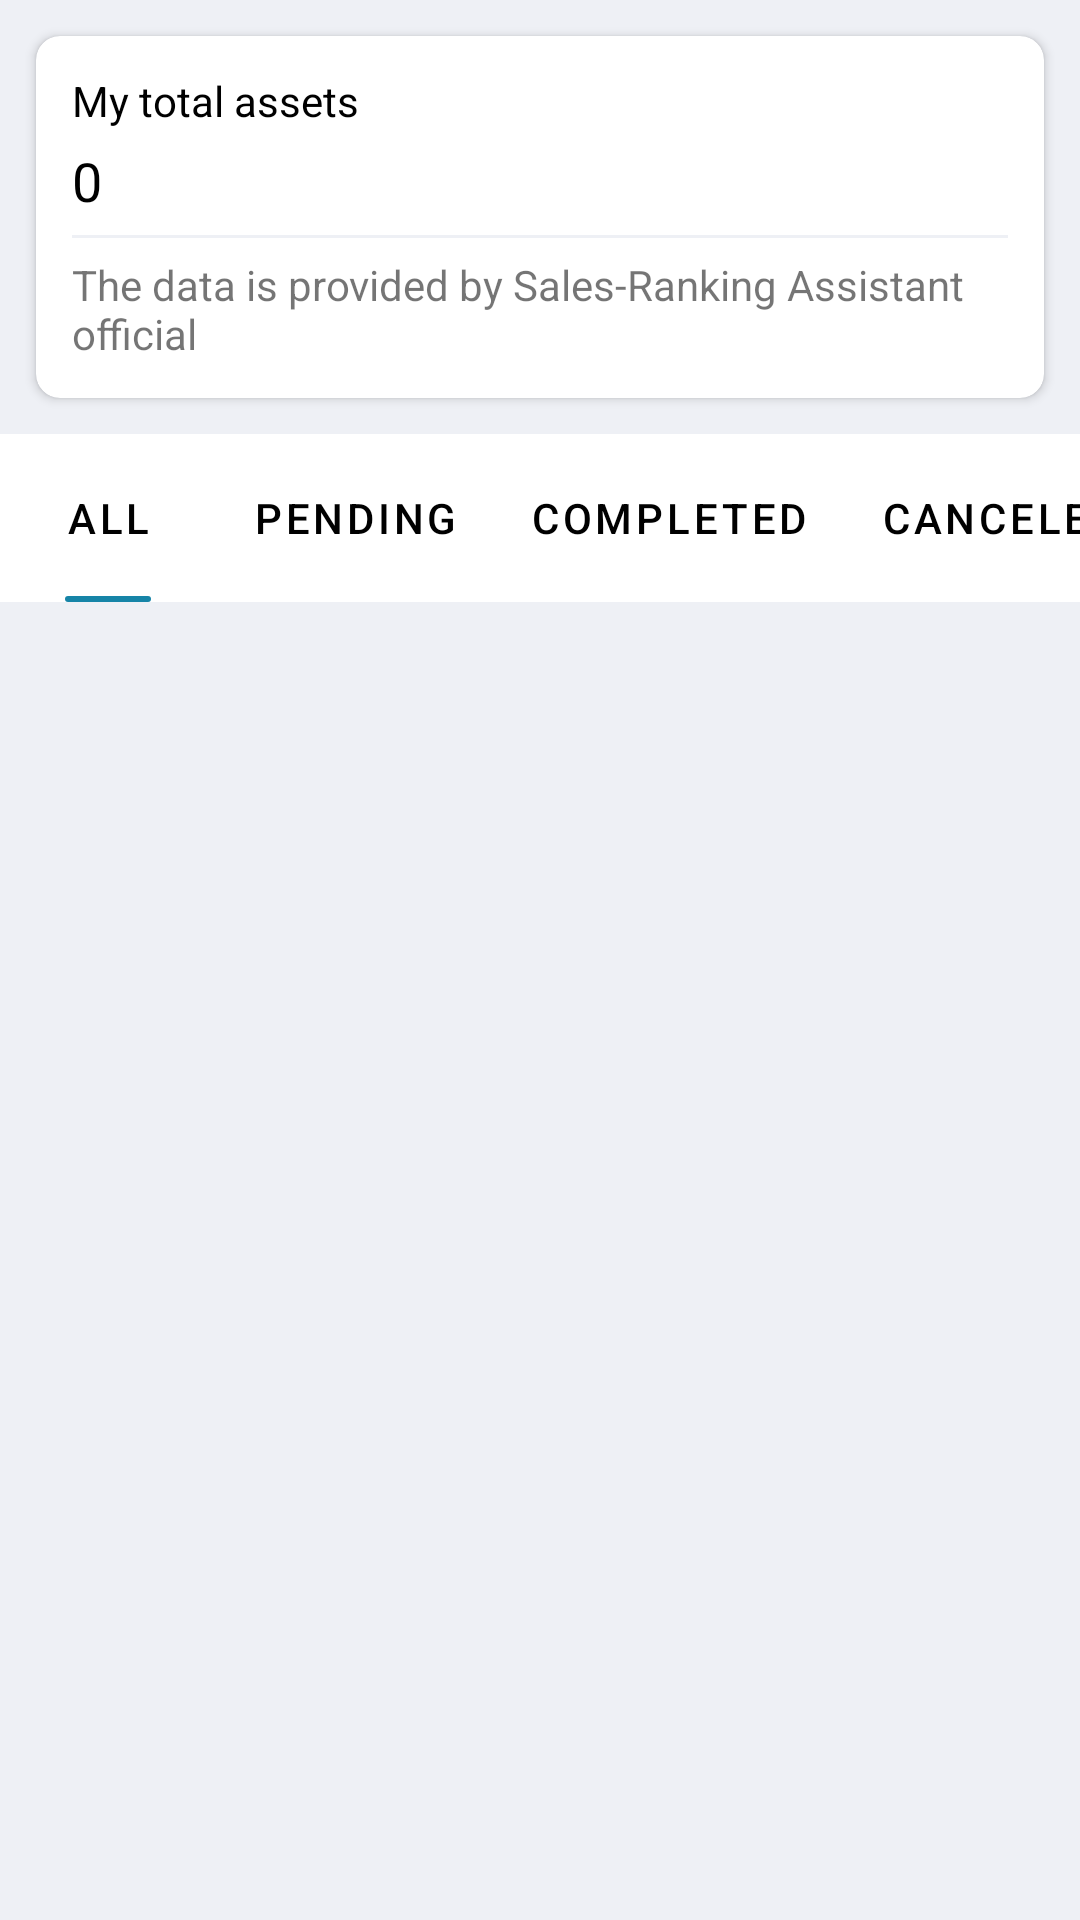

The Android layout XML behind this screen, and the referenced resources:
<!-- AndroidManifest.xml: application theme Theme.SRA -->
<!-- res/layout/fragment_history.xml -->
<?xml version="1.0" encoding="utf-8"?>
<RelativeLayout xmlns:android="http://schemas.android.com/apk/res/android"
    xmlns:tools="http://schemas.android.com/tools"
    android:layout_width="match_parent"
    android:layout_height="match_parent"
    android:background="@color/border_color"
    xmlns:app="http://schemas.android.com/apk/res-auto"
    tools:context=".fragments.HistoryFragment">

    <androidx.cardview.widget.CardView
        android:id="@+id/profileCard"
        android:layout_width="match_parent"
        android:layout_height="wrap_content"
        android:layout_marginStart="12dp"
        android:layout_marginEnd="12dp"
        android:layout_marginBottom="12dp"
        android:layout_marginTop="12dp"
        android:layout_alignParentTop="true"
        app:cardCornerRadius="8dp"
        app:cardBackgroundColor="@color/white">

        <RelativeLayout
            android:layout_width="match_parent"
            android:layout_height="match_parent"
            android:padding="12dp">

            <TextView
                android:id="@+id/totalAssets"
                android:layout_width="wrap_content"
                android:layout_height="wrap_content"
                android:text="My total assets"
                android:textColor="@color/black"
                android:textSize="14dp" />

            <TextView
                android:id="@+id/totalAssetsCount"
                android:layout_width="wrap_content"
                android:layout_height="wrap_content"
                android:layout_below="@id/totalAssets"
                android:text="0"
                android:layout_marginTop="5dp"
                android:textColor="@color/black"
                android:textSize="18dp" />

            <View
                android:id="@+id/view"
                android:layout_width="match_parent"
                android:layout_height="1dp"
                android:background="@color/border_color"
                android:layout_below="@id/totalAssetsCount"
                android:layout_marginTop="6dp" />

            <TextView
                android:layout_width="wrap_content"
                android:layout_height="wrap_content"
                android:text="The data is provided by Sales-Ranking Assistant official"
                android:layout_marginTop="6dp"
                android:layout_below="@id/view"
                android:textSize="14dp" />

        </RelativeLayout>
    </androidx.cardview.widget.CardView>

    <com.google.android.material.tabs.TabLayout
        android:id="@+id/tablayout"
        android:layout_width="match_parent"
        android:layout_height="?attr/actionBarSize"
        android:layout_below="@id/profileCard"
        app:tabTextColor="@color/black"
        app:tabIndicatorFullWidth="false"
        app:tabIndicatorHeight="2dp"
        app:tabIndicatorGravity="bottom"
        app:tabIndicator="@drawable/circle"
        app:tabSelectedTextColor="@color/black"
        app:tabMode="scrollable"
        app:tabIndicatorColor="@color/primary_color">

        <com.google.android.material.tabs.TabItem
            android:layout_width="match_parent"
            android:layout_height="match_parent"
            android:text="All" />

        <com.google.android.material.tabs.TabItem
            android:layout_width="match_parent"
            android:layout_height="match_parent"
            android:text="Pending" />

        <com.google.android.material.tabs.TabItem
            android:layout_width="match_parent"
            android:layout_height="match_parent"
            android:text="Completed" />

        <com.google.android.material.tabs.TabItem
            android:layout_width="match_parent"
            android:layout_height="match_parent"
            android:text="Canceled" />

    </com.google.android.material.tabs.TabLayout>

    <androidx.viewpager.widget.ViewPager
        android:id="@+id/viewPager"
        android:layout_width="match_parent"
        android:layout_height="match_parent"
        android:padding="10dp"
        android:layout_below="@id/tablayout"/>

</RelativeLayout>
<!-- resources referenced by this layout -->
<resources>
  <color name="black">#FF000000</color>
  <color name="border_color">#eef0f5</color>
  <color name="primary_color">#1684A7</color>
  <color name="white">#FFFFFFFF</color>
  <!-- drawable circle (drawable) -->
  <?xml version="1.0" encoding="utf-8"?>
  <shape android:shape="rectangle" xmlns:android="http://schemas.android.com/apk/res/android">
  <solid android:color="@color/border_color" />
      <corners android:radius="50dp" />
  </shape>
  <style name="Theme.SRA" parent="Theme.MaterialComponents.Light.NoActionBar">
          
          <item name="colorPrimary">@color/primary_color</item>
          <item name="colorPrimaryVariant">@color/primary_color</item>
          <item name="colorOnPrimary">@color/white</item>
          
          <item name="colorSecondary">@color/secondary_color</item>
          <item name="colorSecondaryVariant">@color/secondary_color</item>
          <item name="colorOnSecondary">@color/black</item>
          
          <item name="android:statusBarColor">?attr/colorPrimaryVariant</item>
          
      </style>
  <color name="secondary_color">#fc801c</color>
</resources>
